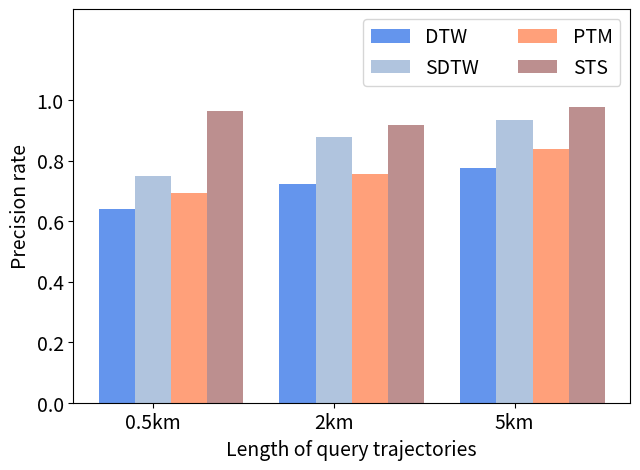

Here is the Python script that generated this plot: (Note: this script raises an exception after producing the figure.)
# coding=utf-8
import numpy as np
import matplotlib.pyplot as plt

label = ['DTW', 'SDTW', 'PTM', 'STS']
name_list = ['0.5km', '2km', '5km']
num_list = []
x = []
def get_data_GL():
    num0 = [0.56,0.683,0.776]  # DTW
    num_list.append(num0)

    num1 = [0.65,0.848,0.93]  # SDTW
    num_list.append(num1)

    num2 = [0.62,0.785,0.879]  # PTM
    num_list.append(num2)

    num3 = [0.942, 0.956, 0.978]  # STS
    num_list.append(num3)

    total_width, n = 0.4, len(num_list)
    width = total_width / n
    x.append([0.1, 0.6, 1.1])
    x.append(list(np.array(x[0]) + width))
    x.append(list(np.array(x[1]) + width))
    x.append(list(np.array(x[2]) + width))

    m_title = 'GeoLife'
    path = 'F:/毕业设计大文件夹/picture/exp/Fig5-5(a).jpg'
    return num_list, x, width, name_list, label, m_title, path


def get_data_NA():
    num0 = [0.64,0.723,0.776]
    num_list.append(num0)

    num1 = [0.75,0.878,0.933]
    num_list.append(num1)

    num2 = [0.694,0.755,0.839]
    num_list.append(num2)

    num3 = [0.962, 0.916, 0.978]
    num_list.append(num3)

    total_width, n = 0.4, len(num_list)
    width = total_width / n
    x.append([0.1, 0.6, 1.1])
    x.append(list(np.array(x[0]) + width))
    x.append(list(np.array(x[1]) + width))
    x.append(list(np.array(x[2]) + width))

    m_title = 'North America Road Network'
    path='F:/毕业设计大文件夹/picture/exp/Fig5-5(b).jpg'
    return num_list, x, width, name_list, label, m_title, path


if __name__=='__main__':
    # num_list, x, width, name_list, label, m_title, path = get_data_GL()
    num_list, x, width, name_list, label, m_title, path = get_data_NA()

    m_fontsize = 14
    color_list = ['cornflowerblue', 'lightsteelblue', 'lightsalmon', 'rosybrown']
    for i in range(len(num_list)):
        plt.bar(x[i], num_list[i], width, label=label[i], color=color_list[i])

    plt.xticks(x[1], name_list, fontsize=m_fontsize)
    plt.yticks(np.arange(0, 1.1, 0.2), fontsize=m_fontsize)

    plt.ylim((0, 1.3))

    plt.xlabel('Length of query trajectories', fontsize=m_fontsize)
    plt.ylabel('Precision rate', fontsize=m_fontsize)

    plt.legend(ncol=2,fontsize=m_fontsize)
    # plt.title(m_title, fontsize=m_fontsize)
    plt.subplots_adjust(top=0.97, bottom=0.15, right=0.99, left=0.12, hspace=0, wspace=0)
    plt.savefig(path)
    plt.show()
